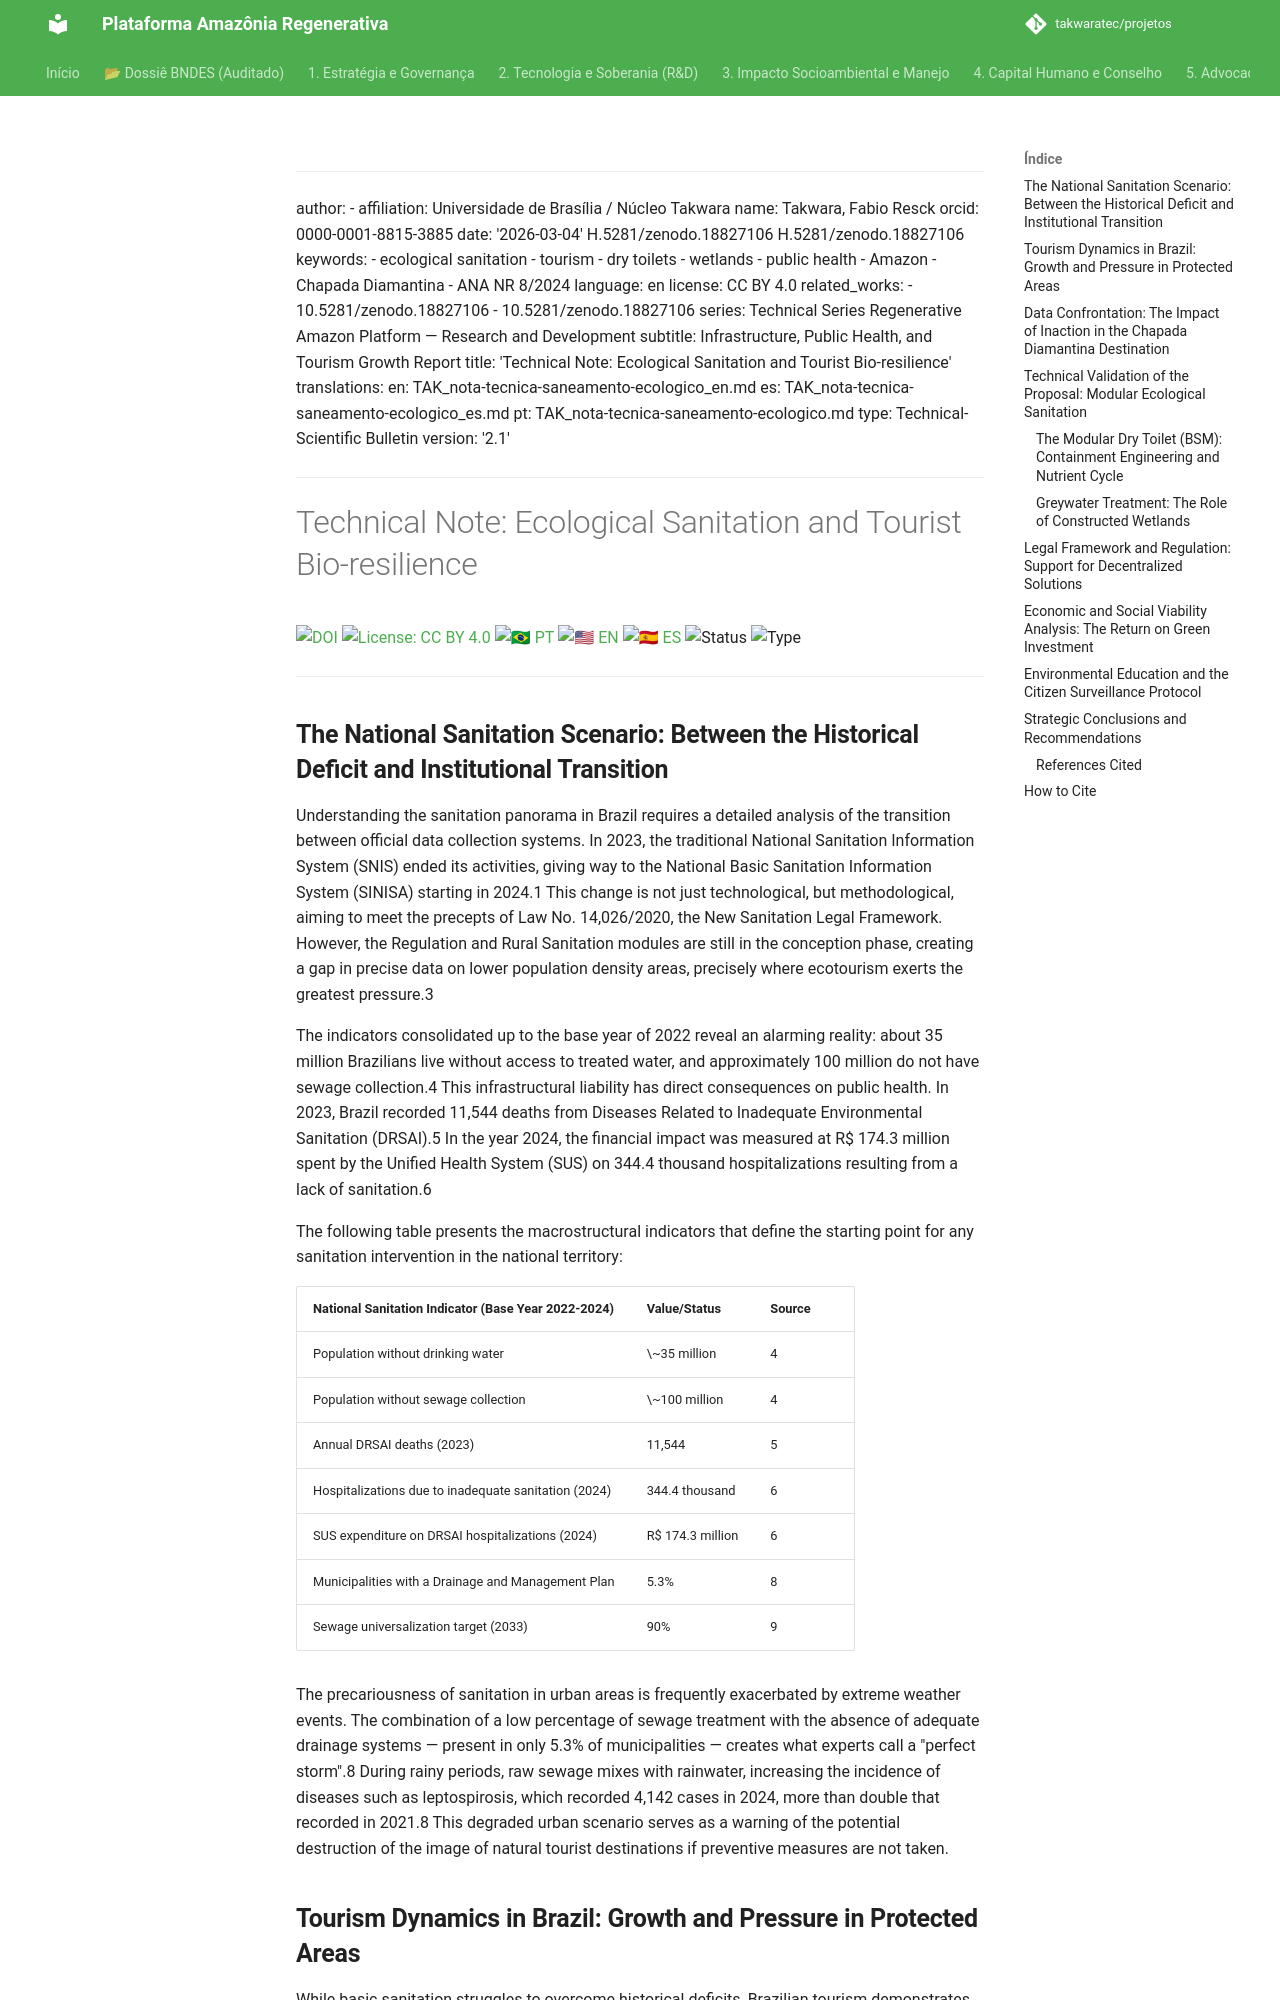

repository: takwaratec/projetos · page: 02_PESQUISA_DESENVOLVIMENTO/TAK_nota-tecnica-saneamento-ecologico_en/index.html · generator: mkdocs

---
author:
- affiliation: Universidade de Brasília / Núcleo Takwara
  name: Takwara, Fabio Resck
  orcid: 0000-0001-8815-3885
date: '2026-03-04'
doi: 10.5281/zenodo.18827106
doi: 10.5281/zenodo.18827106
keywords:
- ecological sanitation
- tourism
- dry toilets
- wetlands
- public health
- Amazon
- Chapada Diamantina
- ANA NR 8/2024
language: en
license: CC BY 4.0
related_works:
- 10.5281/zenodo.18827106
- 10.5281/zenodo.18827106
series: Technical Series Regenerative Amazon Platform — Research and Development
subtitle: Infrastructure, Public Health, and Tourism Growth Report
title: 'Technical Note: Ecological Sanitation and Tourist Bio-resilience'
translations:
  en: TAK_nota-tecnica-saneamento-ecologico_en.md
  es: TAK_nota-tecnica-saneamento-ecologico_es.md
  pt: TAK_nota-tecnica-saneamento-ecologico.md
type: Technical-Scientific Bulletin
version: '2.2.2'
---
# Technical Note: Ecological Sanitation and Tourist Bio-resilience

[![DOI](https://img.shields.io/badge/DOI-10.5281/zenodo.18827106-blue.svg)](https://doi.org/10.5281/zenodo.18827106)
[![License: CC BY 4.0](https://img.shields.io/badge/License-CC%20BY%204.0-lightgrey.svg)](https://creativecommons.org/licenses/by/4.0/)
[![🇧🇷 PT](https://img.shields.io/badge/🇧🇷-Portuguese-green)](./TAK_nota-tecnica-saneamento-ecologico.md) [![🇺🇸 EN](https://img.shields.io/badge/🇺🇸-English-blue)](./TAK_nota-tecnica-saneamento-ecologico_en.md) [![🇪🇸 ES](https://img.shields.io/badge/🇪🇸-Spanish-orange)](./TAK_nota-tecnica-saneamento-ecologico_es.md)
![Status](https://img.shields.io/badge/status-V2.2.2%20(Advocacy%205.1)-blue)
![Type](https://img.shields.io/badge/type-Technical--Scientific%20Bulletin-teal)

---

## **The National Sanitation Scenario: Between the Historical Deficit and Institutional Transition**

Understanding the sanitation panorama in Brazil requires a detailed analysis of the transition between official data collection systems. In 2023, the traditional National Sanitation Information System (SNIS) ended its activities, giving way to the National Basic Sanitation Information System (SINISA) starting in 2024.1 This change is not just technological, but methodological, aiming to meet the precepts of Law No. 14,026/2020, the New Sanitation Legal Framework. However, the Regulation and Rural Sanitation modules are still in the conception phase, creating a gap in precise data on lower population density areas, precisely where ecotourism exerts the greatest pressure.3

The indicators consolidated up to the base year of 2022 reveal an alarming reality: about 35 million Brazilians live without access to treated water, and approximately 100 million do not have sewage collection.4 This infrastructural liability has direct consequences on public health. In 2023, Brazil recorded 11,544 deaths from Diseases Related to Inadequate Environmental Sanitation (DRSAI).5 In the year 2024, the financial impact was measured at R$ 174.3 million spent by the Unified Health System (SUS) on 344.4 thousand hospitalizations resulting from a lack of sanitation.6

The following table presents the macrostructural indicators that define the starting point for any sanitation intervention in the national territory:

| National Sanitation Indicator (Base Year 2022-2024) | Value/Status | Source |
| :---- | :---- | :---- |
| Population without drinking water | \~35 million | 4 |
| Population without sewage collection | \~100 million | 4 |
| Annual DRSAI deaths (2023) | 11,544 | 5 |
| Hospitalizations due to inadequate sanitation (2024) | 344.4 thousand | 6 |
| SUS expenditure on DRSAI hospitalizations (2024) | R$ 174.3 million | 6 |
| Municipalities with a Drainage and Management Plan | 5.3% | 8 |
| Sewage universalization target (2033) | 90% | 9 |

The precariousness of sanitation in urban areas is frequently exacerbated by extreme weather events. The combination of a low percentage of sewage treatment with the absence of adequate drainage systems — present in only 5.3% of municipalities — creates what experts call a "perfect storm".8 During rainy periods, raw sewage mixes with rainwater, increasing the incidence of diseases such as leptospirosis, which recorded 4,142 cases in 2024, more than double that recorded in 2021.8 This degraded urban scenario serves as a warning of the potential destruction of the image of natural tourist destinations if preventive measures are not taken.
